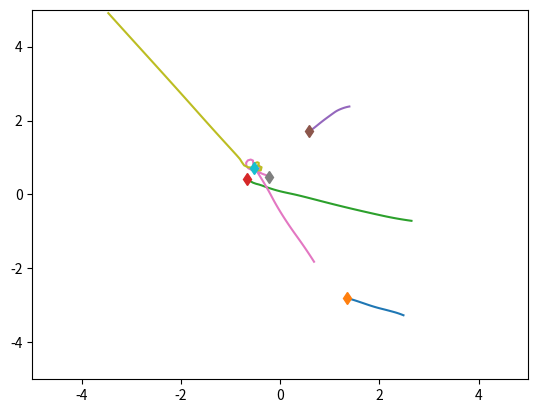
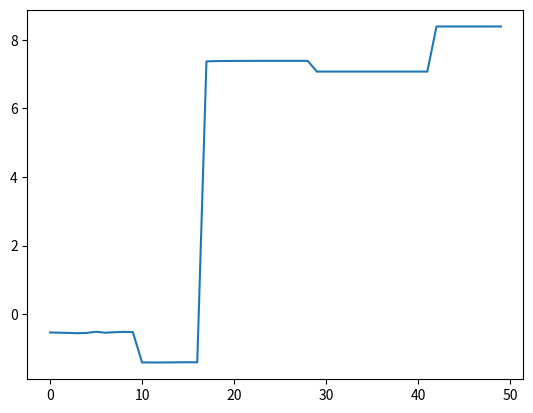

Write the Python code that produced these figures, in order.
import numpy as np
import matplotlib.pyplot as plt
import time


class ChargedParticlesSim(object):
    def __init__(self, n_balls=5, box_size=5., loc_std=1., vel_norm=0.5,
                 interaction_strength=1., noise_var=0.):
        self.n_balls = n_balls
        self.box_size = box_size
        self.loc_std = loc_std
        self.vel_norm = vel_norm
        self.interaction_strength = interaction_strength
        self.noise_var = noise_var

        self._charge_types = np.array([-1., 0., 1.])
        self._delta_T = 0.001
        self._max_F = 0.1 / self._delta_T

    def _l2(self, A, B):
        """
        Input: A is a Nxd matrix
               B is a Mxd matirx
        Output: dist is a NxM matrix where dist[i,j] is the square norm
            between A[i,:] and B[j,:]
        i.e. dist[i,j] = ||A[i,:]-B[j,:]||^2
        """
        A_norm = (A ** 2).sum(axis=1).reshape(A.shape[0], 1)
        B_norm = (B ** 2).sum(axis=1).reshape(1, B.shape[0])
        dist = A_norm + B_norm - 2 * A.dot(B.transpose())
        return np.abs(dist)

    def _energy(self, loc, vel, edges):

        # disables division by zero warning, since I fix it with fill_diagonal
        with np.errstate(divide='ignore'):

            K = 0.5 * (vel ** 2).sum()
            U = 0
            for i in range(loc.shape[1]):
                for j in range(loc.shape[1]):
                    if i != j:
                        r = loc[:, i] - loc[:, j]
                        dist = np.sqrt((r ** 2).sum())
                        U += 0.5 * self.interaction_strength * edges[
                            i, j] / dist
            return U + K

    def _clamp(self, loc, vel):
        '''
        :param loc: 2xN location at one time stamp
        :param vel: 2xN velocity at one time stamp
        :return: location and velocity after hiting walls and returning after
            elastically colliding with walls
        '''
        assert (np.all(loc < self.box_size * 3))
        assert (np.all(loc > -self.box_size * 3))

        over = loc > self.box_size
        loc[over] = 2 * self.box_size - loc[over]
        assert (np.all(loc <= self.box_size))

        # assert(np.all(vel[over]>0))
        vel[over] = -np.abs(vel[over])

        under = loc < -self.box_size
        loc[under] = -2 * self.box_size - loc[under]
        # assert (np.all(vel[under] < 0))
        assert (np.all(loc >= -self.box_size))
        vel[under] = np.abs(vel[under])

        return loc, vel

    def sample_trajectory(self, T=5100, sample_freq=100,
                          charge_prob=[1. / 2, 0., 1. / 2]):
        n = self.n_balls
        assert (T % sample_freq == 0)
        T_save = int(T / sample_freq - 1)
        diag_mask = np.ones((n, n), dtype=bool)
        np.fill_diagonal(diag_mask, 0)
        counter = 0
        # Sample edges
        n_switches = np.random.randint(low=5, high=9)
        charges = np.random.choice(self._charge_types, size=(n_switches, self.n_balls),
                                   p=charge_prob)
        
        duration_length = np.random.randint(low=7, high=14, size=n_switches)
        if duration_length.sum() < T_save:
            duration_length[-1] = T_save - duration_length[:-1].sum()
        charges = np.repeat(charges, duration_length, axis=0)
        # make charges the same length as loc and vel
        charges = charges[:T_save]
        # print(charges)
        edges = np.zeros((T_save, self.n_balls, self.n_balls))
        for i in range(T_save):
            edges[i] = charges[i].reshape((-1, 1)).dot(charges[i].reshape((-1, 1)).transpose())
        # Initialize location and velocity
        loc = np.zeros((T_save, 2, n))
        vel = np.zeros((T_save, 2, n))
        loc_next = np.random.randn(2, n) * self.loc_std
        vel_next = np.random.randn(2, n)
        v_norm = np.sqrt((vel_next ** 2).sum(axis=0)).reshape(1, -1)
        vel_next = vel_next * self.vel_norm / v_norm
        loc[0, :, :], vel[0, :, :] = self._clamp(loc_next, vel_next)

        # disables division by zero warning, since I fix it with fill_diagonal
        with np.errstate(divide='ignore'):
            # half step leapfrog

            l2_dist_power3 = np.power(
                self._l2(loc_next.transpose(), loc_next.transpose()), 3. / 2.)
            # size of forces up to a 1/|r| factor
            # since I later multiply by an unnormalized r vector
            forces_size = self.interaction_strength * edges[counter] / l2_dist_power3
            np.fill_diagonal(forces_size,
                             0)  # self forces are zero (fixes division by zero)
            assert (np.abs(forces_size[diag_mask]).min() > 1e-10)
            F = (forces_size.reshape(1, n, n) *
                 np.concatenate((
                     np.subtract.outer(loc_next[0, :],
                                       loc_next[0, :]).reshape(1, n, n),
                     np.subtract.outer(loc_next[1, :],
                                       loc_next[1, :]).reshape(1, n, n)))).sum(
                axis=-1)
            F[F > self._max_F] = self._max_F
            F[F < -self._max_F] = -self._max_F

            vel_next += self._delta_T * F
            # run leapfrog
            for i in range(1, T):
                loc_next += self._delta_T * vel_next
                loc_next, vel_next = self._clamp(loc_next, vel_next)

                if i % sample_freq == 0:
                    loc[counter, :, :], vel[counter, :, :] = loc_next, vel_next
                    counter += 1
                    if counter == T_save:
                        break

                l2_dist_power3 = np.power(
                    self._l2(loc_next.transpose(), loc_next.transpose()),
                    3. / 2.)
                
                forces_size = self.interaction_strength * edges[counter] / l2_dist_power3
                np.fill_diagonal(forces_size, 0)
                # assert (np.abs(forces_size[diag_mask]).min() > 1e-10)

                F = (forces_size.reshape(1, n, n) *
                     np.concatenate((
                         np.subtract.outer(loc_next[0, :],
                                           loc_next[0, :]).reshape(1, n, n),
                         np.subtract.outer(loc_next[1, :],
                                           loc_next[1, :]).reshape(1, n,
                                                                   n)))).sum(
                    axis=-1)
                F[F > self._max_F] = self._max_F
                F[F < -self._max_F] = -self._max_F
                vel_next += self._delta_T * F
            # Add noise to observations
            loc += np.random.randn(T_save, 2, self.n_balls) * self.noise_var
            vel += np.random.randn(T_save, 2, self.n_balls) * self.noise_var
            return loc, vel, edges


if __name__ == '__main__':
    sim = ChargedParticlesSim()

    t = time.time()
    loc, vel, edges = sim.sample_trajectory(T=2550, sample_freq=50)
    # print(edges)

    print("Simulation time: {}".format(time.time() - t))
    vel_norm = np.sqrt((vel ** 2).sum(axis=1))
    plt.figure()
    axes = plt.gca()
    axes.set_xlim([-5., 5.])
    axes.set_ylim([-5., 5.])
    for i in range(loc.shape[-1]):
        plt.plot(loc[:, 0, i], loc[:, 1, i])
        plt.plot(loc[0, 0, i], loc[0, 1, i], 'd')
    plt.figure()
    energies = [sim._energy(loc[i, :, :], vel[i, :, :], edges[i]) for i in
                range(loc.shape[0])]
    plt.plot(energies)
    plt.show()